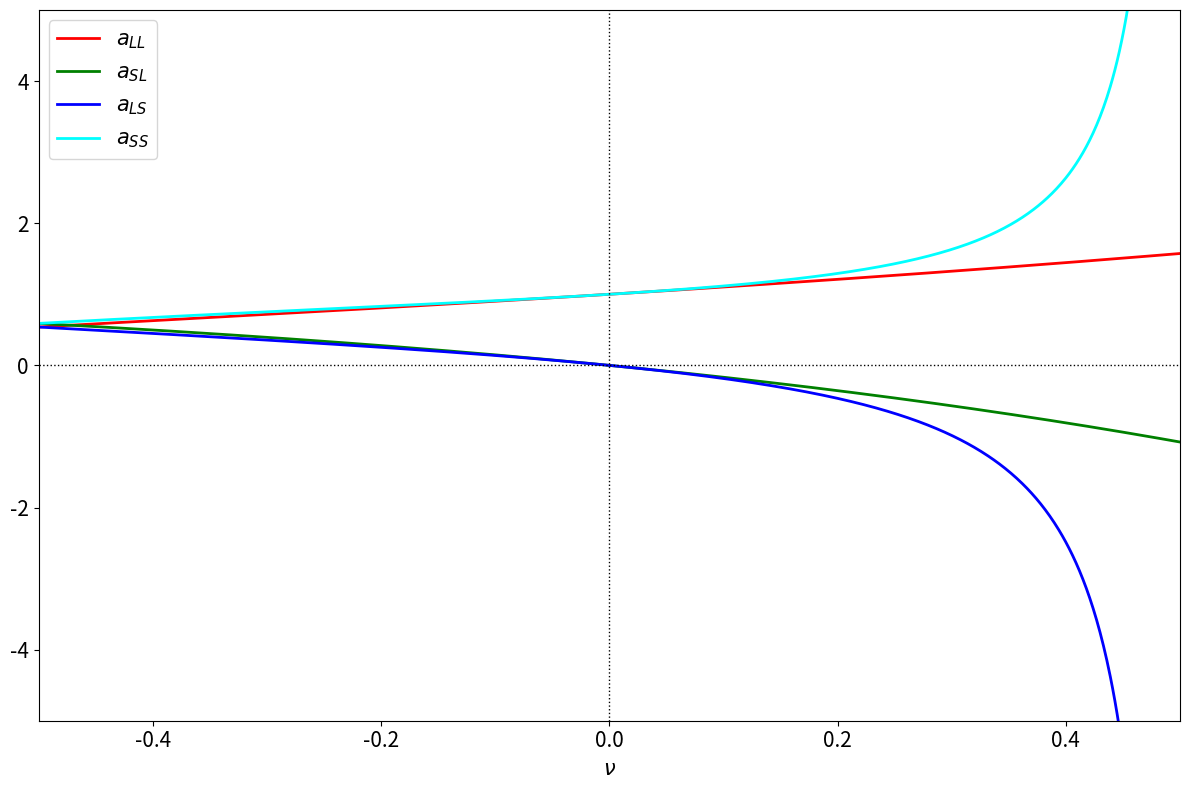

Recreate this plot in Python.
# Plot.py

# Plots aLL, aLS, aSL, and aSS versus nu

import math
import numpy as np
from scipy.special import gamma
import matplotlib.pyplot as plt

def aLL(nu):

    g1 = gamma(1.  + nu/2.)
    g2 = gamma(1.5 + nu)
    g3 = gamma(0.5 + nu/2.)
    g4 = gamma(1.  + nu)

    return 2.**(1.+nu) * g1 * g2 /(1. + nu) /g3 /g4

def aSL(nu):

    g1 = gamma(1.  + nu/2.)
    g2 = gamma(1.5 + nu)
    g3 = gamma(0.5 + nu/2.)
    g4 = gamma(1.  + nu)

    return  - 2.**nu * nu * g3 * g2 /g1 /g4

def aLS(nu):

    g1 = gamma(0.5 - nu/2.)
    g2 = gamma(0.5 - nu)
    g3 = gamma(1.  - nu)
    g4 = gamma(1.  - nu/2.)

    return  - nu * g1 * g2 /2.**(1.+nu) /g3 /g4

def aSS(nu):

    g1 = gamma(0.5 - nu/2.)
    g2 = gamma(0.5 - nu)
    g3 = gamma(1.  - nu)
    g4 = gamma(1.  - nu/2.)

    return (1. + nu) * g4 * g2 /2.**nu /g1 /g3

xmin = -0.5
xmax = 0.5

x = np.linspace(xmin, xmax, 1000)

y1 = aLL(x)
y2 = aSL(x)
y3 = aLS(x)
y4 = aSS(x)

fig = plt.figure (figsize = (12.0, 8.0))
plt.rc ('xtick', labelsize = 15) 
plt.rc ('ytick', labelsize = 15) 

plt.xlim (xmin, xmax)
plt.ylim (-5., 5.)
 
plt.plot    (x, y1, color = 'red',   linewidth = 2,   linestyle = 'solid', label = r'$a_{LL}$')
plt.plot    (x, y2, color = 'green', linewidth = 2,   linestyle = 'solid', label = r'$a_{SL}$')
plt.plot    (x, y3, color = 'blue',  linewidth = 2,   linestyle = 'solid', label = r'$a_{LS}$')
plt.plot    (x, y4, color = 'cyan',  linewidth = 2,   linestyle = 'solid', label = r'$a_{SS}$')
plt.axhline (0.,    color = 'black', linewidth = 1.,  linestyle = 'dotted')
plt.axvline (0.,    color = 'black', linewidth = 1.0, linestyle = 'dotted')

plt.xlabel (r'$\nu$',    fontsize = "15")
plt.legend (fontsize = "15")

plt.tight_layout ()

plt.show ()    
